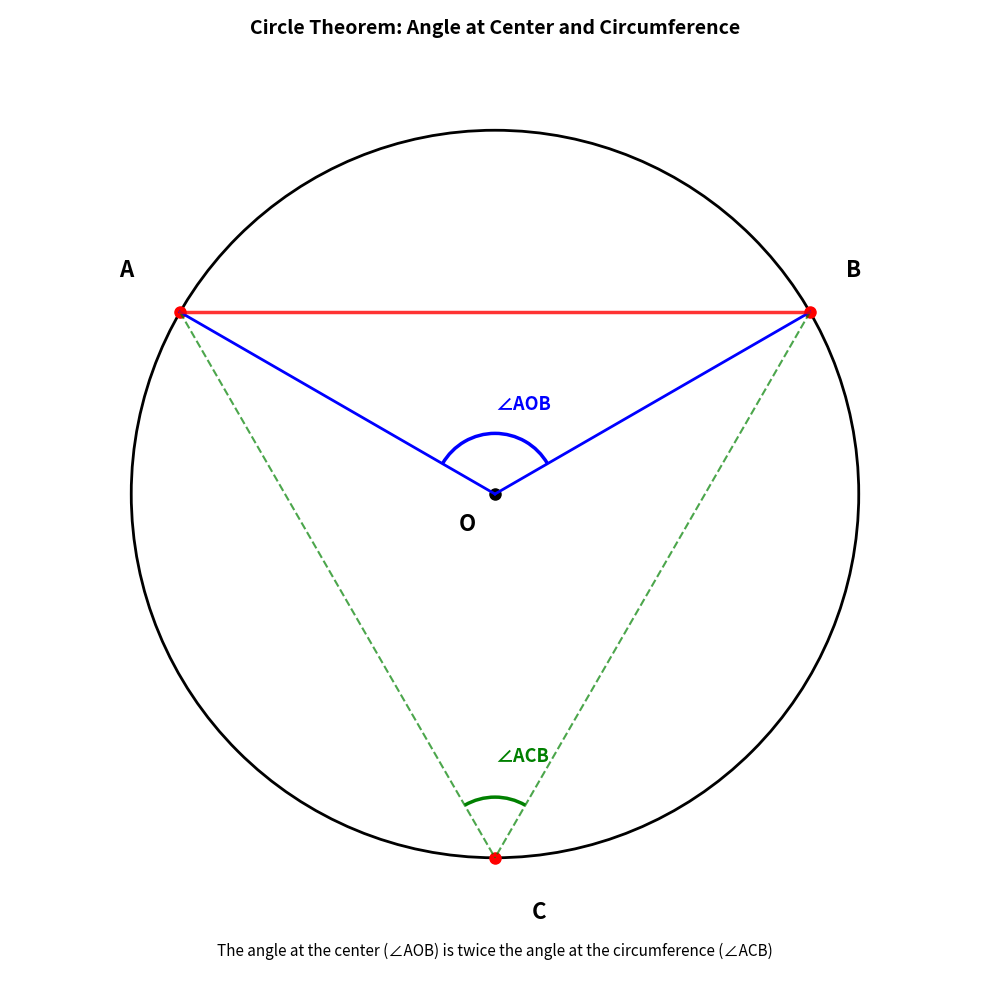

Python code for this plot:
"""
Generate a circle theorem diagram showing angle at center vs angle at circumference
"""
import matplotlib.pyplot as plt
import matplotlib.patches as patches
import numpy as np

# Create figure and axis
fig, ax = plt.subplots(1, 1, figsize=(10, 10))
ax.set_aspect('equal')
ax.set_xlim(-2, 2)
ax.set_ylim(-2, 2)
ax.axis('off')

# Circle parameters
center = (0, 0)
radius = 1.5

# Draw the circle
circle = plt.Circle(center, radius, fill=False, color='black', linewidth=2)
ax.add_patch(circle)

# Mark center O
ax.plot(center[0], center[1], 'ko', markersize=8)
ax.text(center[0] - 0.15, center[1] - 0.15, 'O', fontsize=16, fontweight='bold')

# Define points A, B, C on the circumference
# A at 150 degrees, B at 30 degrees
angle_A = np.radians(150)
angle_B = np.radians(30)
# C on the major arc at 270 degrees (bottom)
angle_C = np.radians(270)

point_A = (center[0] + radius * np.cos(angle_A), center[1] + radius * np.sin(angle_A))
point_B = (center[0] + radius * np.cos(angle_B), center[1] + radius * np.sin(angle_B))
point_C = (center[0] + radius * np.cos(angle_C), center[1] + radius * np.sin(angle_C))

# Draw points A, B, C
ax.plot(point_A[0], point_A[1], 'ro', markersize=8)
ax.plot(point_B[0], point_B[1], 'ro', markersize=8)
ax.plot(point_C[0], point_C[1], 'ro', markersize=8)

# Label points
ax.text(point_A[0] - 0.25, point_A[1] + 0.15, 'A', fontsize=16, fontweight='bold')
ax.text(point_B[0] + 0.15, point_B[1] + 0.15, 'B', fontsize=16, fontweight='bold')
ax.text(point_C[0] + 0.15, point_C[1] - 0.25, 'C', fontsize=16, fontweight='bold')

# Draw radii OA and OB
ax.plot([center[0], point_A[0]], [center[1], point_A[1]], 'b-', linewidth=2, label='Radius')
ax.plot([center[0], point_B[0]], [center[1], point_B[1]], 'b-', linewidth=2)

# Draw chords AC and BC
ax.plot([point_A[0], point_C[0]], [point_A[1], point_C[1]], 'g--', linewidth=1.5, alpha=0.7)
ax.plot([point_B[0], point_C[0]], [point_B[1], point_C[1]], 'g--', linewidth=1.5, alpha=0.7)

# Draw chord AB (the arc subtending both angles)
ax.plot([point_A[0], point_B[0]], [point_A[1], point_B[1]], 'r-', linewidth=2.5, alpha=0.8)

# Draw angle at center (AOB)
angle_center_start = np.degrees(angle_B)
angle_center_end = np.degrees(angle_A)
arc_center = patches.Arc(center, 0.5, 0.5, angle=0,
                         theta1=angle_center_start, theta2=angle_center_end,
                         color='blue', linewidth=2.5)
ax.add_patch(arc_center)

# Add angle label for center angle
angle_mid_center = np.radians((angle_center_start + angle_center_end) / 2)
label_pos_center = (center[0] + 0.35 * np.cos(angle_mid_center),
                    center[1] + 0.35 * np.sin(angle_mid_center))
ax.text(label_pos_center[0], label_pos_center[1], '∠AOB', fontsize=13,
        fontweight='bold', color='blue')

# Draw angle at circumference (ACB)
# Calculate angles from C to A and C to B
vec_CA = (point_A[0] - point_C[0], point_A[1] - point_C[1])
vec_CB = (point_B[0] - point_C[0], point_B[1] - point_C[1])
angle_CA = np.degrees(np.arctan2(vec_CA[1], vec_CA[0]))
angle_CB = np.degrees(np.arctan2(vec_CB[1], vec_CB[0]))

arc_circum = patches.Arc(point_C, 0.5, 0.5, angle=0,
                         theta1=angle_CB, theta2=angle_CA,
                         color='green', linewidth=2.5)
ax.add_patch(arc_circum)

# Add angle label for circumference angle
angle_mid_circum = np.radians((angle_CA + angle_CB) / 2)
label_pos_circum = (point_C[0] + 0.4 * np.cos(angle_mid_circum),
                    point_C[1] + 0.4 * np.sin(angle_mid_circum))
ax.text(label_pos_circum[0], label_pos_circum[1], '∠ACB', fontsize=13,
        fontweight='bold', color='green')

# Add title
ax.text(0, 1.9, 'Circle Theorem: Angle at Center and Circumference',
        fontsize=14, fontweight='bold', ha='center')

# Add subtitle explaining the theorem
ax.text(0, -1.9, 'The angle at the center (∠AOB) is twice the angle at the circumference (∠ACB)',
        fontsize=11, ha='center', style='italic')

plt.tight_layout()

# Get the current working directory and save there
import os
output_path = os.path.join(os.getcwd(), 'diagrams', 'fixture_geo_circle_001_question.png')
os.makedirs(os.path.dirname(output_path), exist_ok=True)

plt.savefig(output_path, dpi=300, bbox_inches='tight',
            facecolor='white', edgecolor='none')
print(f"Diagram saved successfully to: {output_path}")
